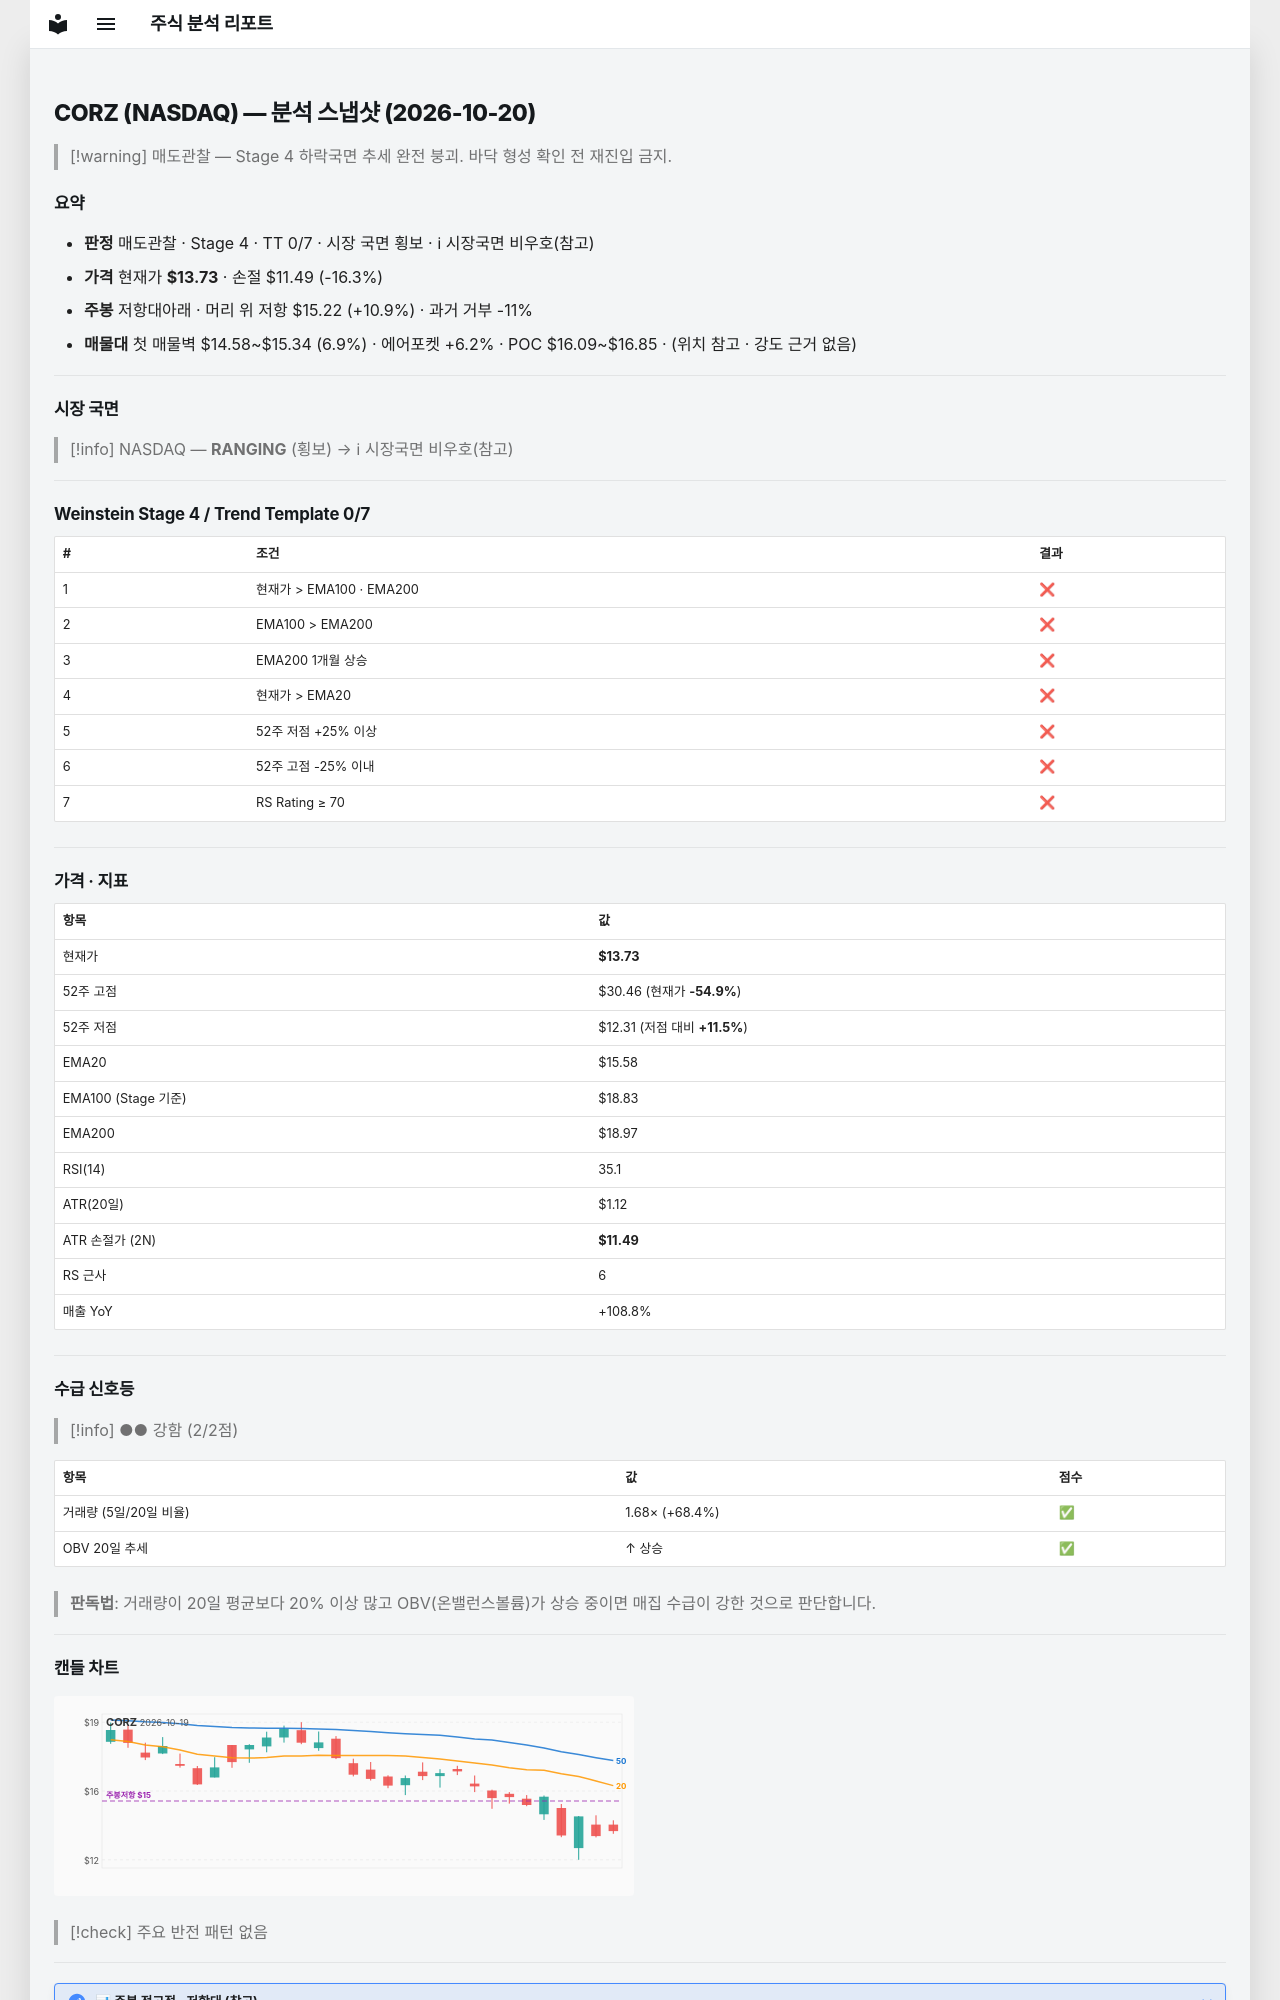

repository: soloandco/stock-reports · page: snapshots/CORZ-2026-10-20/index.html · generator: mkdocs

---
type: analysis-snapshot
title: CORZ 분석 스냅샷
ticker: CORZ
market: NASDAQ
created: 2026-10-20
updated: 2026-10-20
bar-date: 2026-10-19
verdict: 매도관찰
real-rr: 0.66
sma50-gap-pct: -11.9
weekly-position: 저항대아래
weekly-overhead-price: 15.22
weekly-overhead-pct: 10.9
stage: 4
trend-template-score: 0
tt-max: 7
ma-set: ema-20-100-200
price: 13.729999542236328
stop-price: 11.485596406716457
market-regime: RANGING
supply-demand-score: 2/2
supply-demand-label: 강함
status: tracking
tags:
  - stock-agent
  - watchlist
  - CORZ
  - analysis
related:
  - "[[analysis-template]]"
---

# CORZ (NASDAQ) — 분석 스냅샷 (2026-10-20)

> [!warning] 매도관찰 — Stage 4 하락국면
> 추세 완전 붕괴. 바닥 형성 확인 전 재진입 금지.

## 요약

- **판정** 매도관찰 · Stage 4 · TT 0/7 · 시장 국면 횡보 · ℹ 시장국면 비우호(참고)
- **가격** 현재가 **$13.73** · 손절 $11.49 (-16.3%)
- **주봉** 저항대아래 · 머리 위 저항 $15.22 (+10.9%) · 과거 거부 -11%
- **매물대** 첫 매물벽 $14.58~$15.34 (6.9%) · 에어포켓 +6.2% · POC $16.09~$16.85 · (위치 참고 · 강도 근거 없음)

---

## 시장 국면

> [!info] NASDAQ — **RANGING** (횡보) → ℹ 시장국면 비우호(참고)

---

## Weinstein Stage 4 / Trend Template 0/7

| # | 조건 | 결과 |
|---|------|------|
| 1 | 현재가 > EMA100 · EMA200 | ❌ |
| 2 | EMA100 > EMA200 | ❌ |
| 3 | EMA200 1개월 상승 | ❌ |
| 4 | 현재가 > EMA20 | ❌ |
| 5 | 52주 저점 +25% 이상 | ❌ |
| 6 | 52주 고점 -25% 이내 | ❌ |
| 7 | RS Rating ≥ 70 | ❌ |

---

## 가격 · 지표

| 항목 | 값 |
|------|---|
| 현재가 | **$13.73** |
| 52주 고점 | $30.46 (현재가 **-54.9%**) |
| 52주 저점 | $12.31 (저점 대비 **+11.5%**) |
| EMA20 | $15.58 |
| EMA100 (Stage 기준) | $18.83 |
| EMA200 | $18.97 |
| RSI(14) | 35.1 |
| ATR(20일) | $1.12 |
| ATR 손절가 (2N) | **$11.49** |
| RS 근사 | 6 |
| 매출 YoY | +108.8% |

---
## 수급 신호등

> [!info] ●● 강함 (2/2점)

| 항목 | 값 | 점수 |
|------|------|------|
| 거래량 (5일/20일 비율) | 1.68× (+68.4%) | ✅ |
| OBV 20일 추세 | ↑ 상승 | ✅ |

> **판독법**: 거래량이 20일 평균보다 20% 이상 많고 OBV(온밸런스볼륨)가 상승 중이면 매집 수급이 강한 것으로 판단합니다.

---
